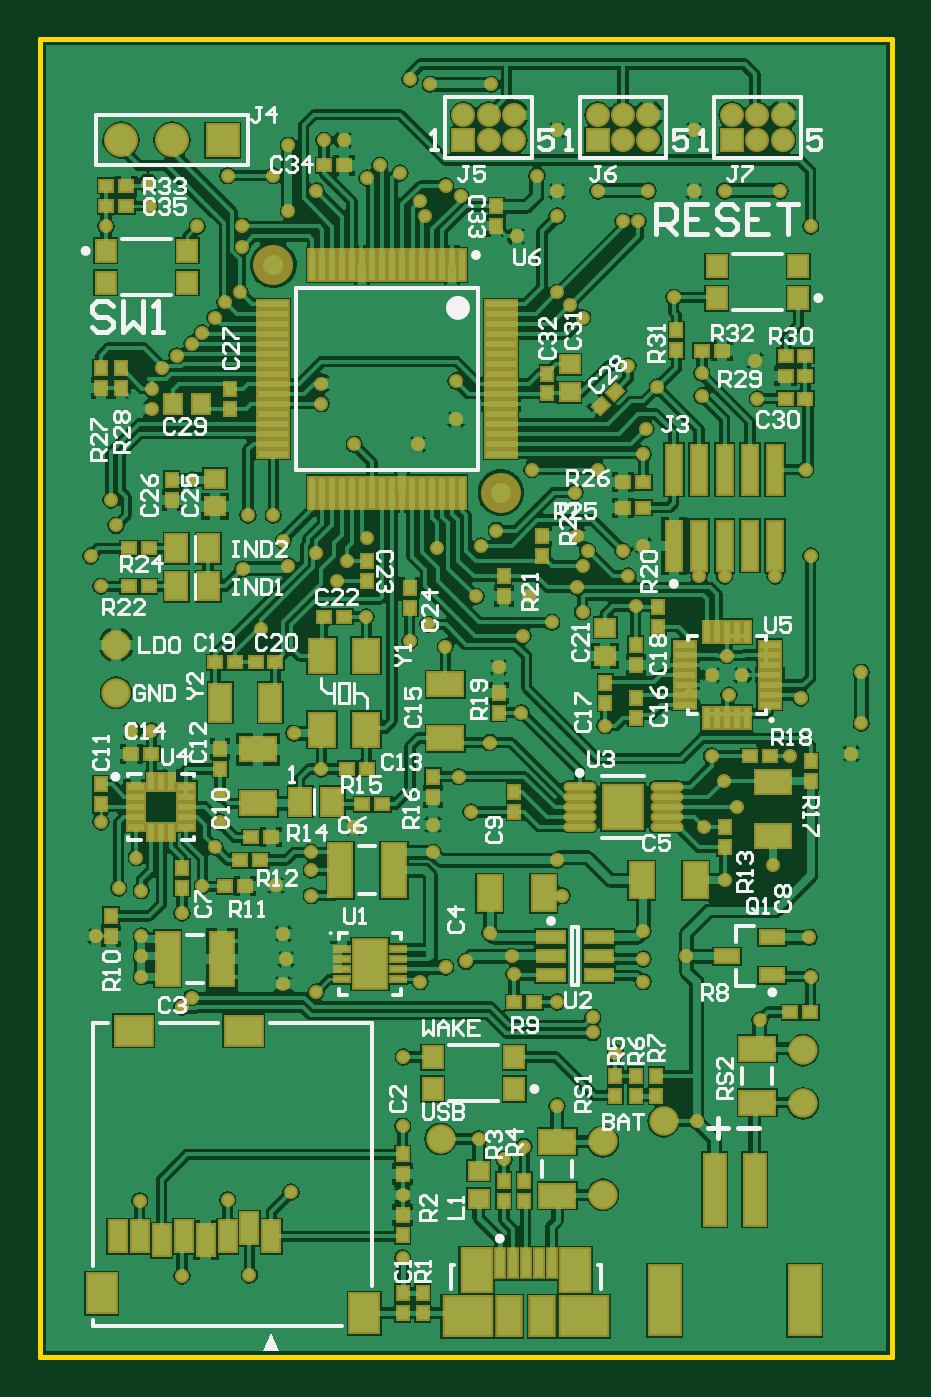
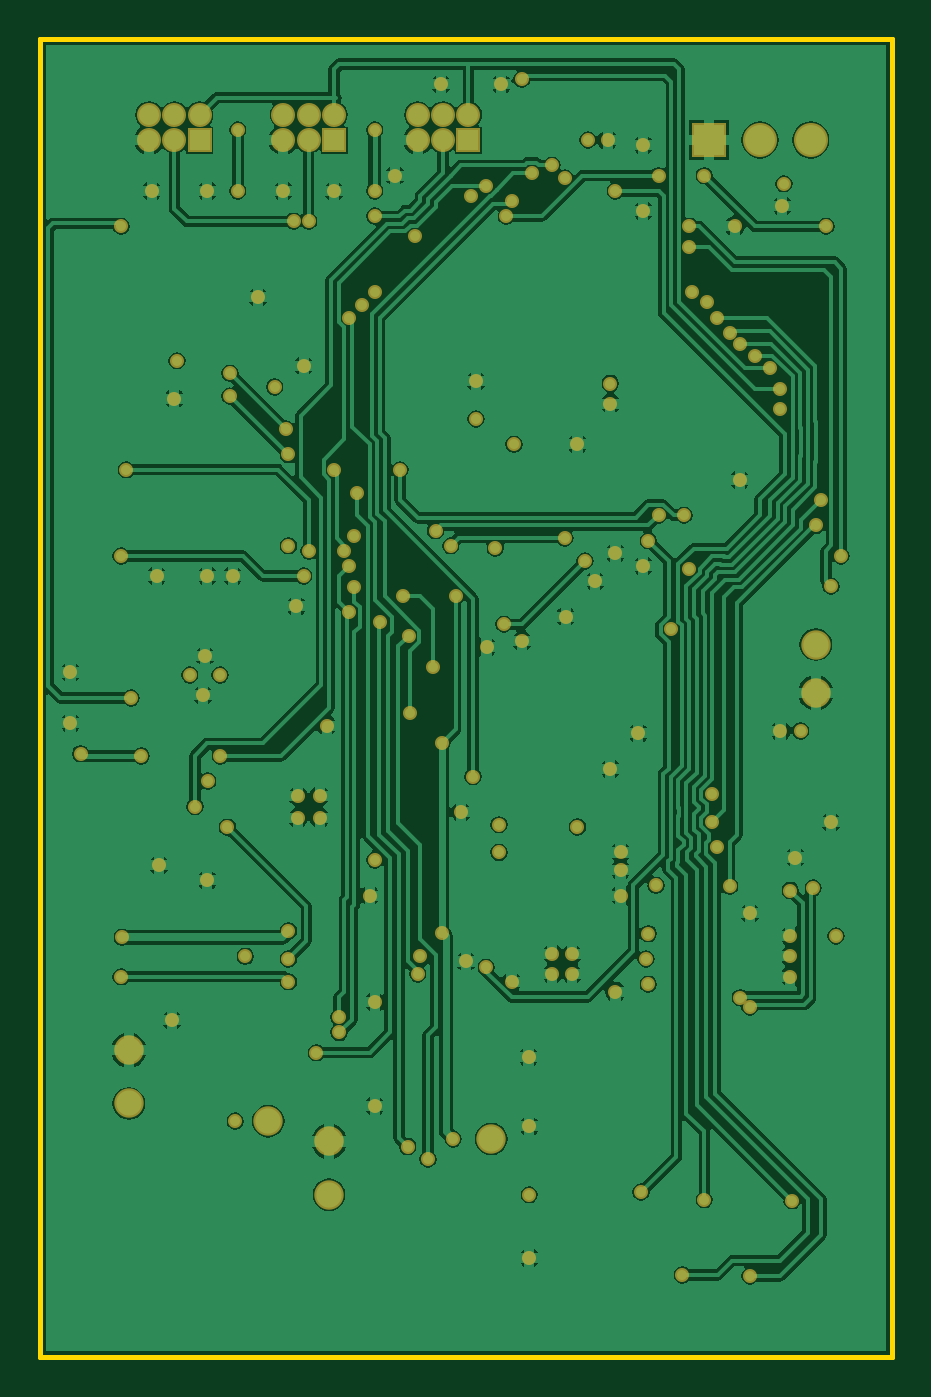
Circuit board: 8 layer files. Board 42.7 x 66.0 mm.
- bottom_copper: [number-redacted].GBL (79350 bytes)
- bottom_mask: [number-redacted].GBS (5208 bytes)
- outline: [number-redacted].GKO (176 bytes)
- outline: [number-redacted].GM1 (171 bytes)
- top_copper: [number-redacted].GTL (123684 bytes)
- top_silk: [number-redacted].GTO (34594 bytes)
- paste: [number-redacted].GTP (7776 bytes)
- top_mask: [number-redacted].GTS (12916 bytes)

=== bottom_copper: [number-redacted].GBL (79350 bytes, source omitted) ===
=== bottom_mask: [number-redacted].GBS ===
G04 Layer_Color=16711935*
%FSLAX25Y25*%
%MOIN*%
G70*
G01*
G75*
%ADD95C,0.05800*%
%ADD96C,0.06706*%
%ADD97R,0.06706X0.06706*%
%ADD98C,0.04737*%
%ADD99R,0.04737X0.04737*%
%ADD100C,0.02768*%
D95*
X150500Y50000D02*
D03*
X111000Y32000D02*
D03*
Y42500D02*
D03*
X15000Y131000D02*
D03*
Y140500D02*
D03*
X123000Y46500D02*
D03*
X79000Y43000D02*
D03*
X150500Y60500D02*
D03*
D96*
X16000Y240000D02*
D03*
X26000D02*
D03*
D97*
X36000D02*
D03*
D98*
X93500Y245000D02*
D03*
Y240000D02*
D03*
X88500Y245000D02*
D03*
Y240000D02*
D03*
X83500Y245000D02*
D03*
X120000Y245000D02*
D03*
Y240000D02*
D03*
X115000Y245000D02*
D03*
Y240000D02*
D03*
X110000Y245000D02*
D03*
X146500D02*
D03*
Y240000D02*
D03*
X141500Y245000D02*
D03*
Y240000D02*
D03*
X136500Y245000D02*
D03*
D99*
X83500Y240000D02*
D03*
X110000Y240000D02*
D03*
X136500D02*
D03*
D100*
X14000Y169000D02*
D03*
X15000Y164000D02*
D03*
X10000Y158000D02*
D03*
X12000Y152000D02*
D03*
X22000Y191000D02*
D03*
X24000Y195000D02*
D03*
X27000Y197500D02*
D03*
X30000Y199831D02*
D03*
X32000Y202000D02*
D03*
X34500Y205000D02*
D03*
X36500Y208000D02*
D03*
X39500Y210000D02*
D03*
X39916Y223000D02*
D03*
Y219000D02*
D03*
X31000Y223000D02*
D03*
X37000Y233000D02*
D03*
X46000D02*
D03*
X76000Y225000D02*
D03*
X82968Y228916D02*
D03*
X80000Y231000D02*
D03*
X115000Y224000D02*
D03*
X118000D02*
D03*
X152000Y223000D02*
D03*
X102000Y225000D02*
D03*
X152000Y158000D02*
D03*
X116000Y154000D02*
D03*
X108000Y159000D02*
D03*
X106000Y161969D02*
D03*
X105500Y170500D02*
D03*
X110000Y175000D02*
D03*
X97000D02*
D03*
X115000Y159000D02*
D03*
X150000Y130000D02*
D03*
X41000Y166000D02*
D03*
X90000Y163000D02*
D03*
X46000Y166000D02*
D03*
X48000Y161000D02*
D03*
X151000Y175000D02*
D03*
X87000Y160000D02*
D03*
X107000Y147000D02*
D03*
Y156000D02*
D03*
X106000Y151781D02*
D03*
X145000Y154000D02*
D03*
X130000D02*
D03*
X135000D02*
D03*
X103000Y91000D02*
D03*
X102000Y98000D02*
D03*
X109000Y64000D02*
D03*
Y67000D02*
D03*
X102000Y70000D02*
D03*
X95500Y41500D02*
D03*
X29887Y70887D02*
D03*
X28000Y69000D02*
D03*
X11000Y83000D02*
D03*
X75000Y74000D02*
D03*
X15500Y92500D02*
D03*
X20000Y92000D02*
D03*
Y83000D02*
D03*
X53500Y96000D02*
D03*
Y99500D02*
D03*
X66969Y75531D02*
D03*
X63032Y79468D02*
D03*
X66969D02*
D03*
X94937Y127063D02*
D03*
X112835Y106335D02*
D03*
Y110666D02*
D03*
X111469Y124531D02*
D03*
X21600Y227000D02*
D03*
X21300Y231400D02*
D03*
X59900Y240000D02*
D03*
X135900Y130600D02*
D03*
X135468Y138300D02*
D03*
X64500Y232500D02*
D03*
X78200Y159500D02*
D03*
X72900Y141200D02*
D03*
X12000Y105500D02*
D03*
X125000Y209000D02*
D03*
X41307Y16193D02*
D03*
X77500Y99500D02*
D03*
X71000Y233500D02*
D03*
X75000Y228000D02*
D03*
X116000Y195500D02*
D03*
X138469Y134531D02*
D03*
X32000Y92833D02*
D03*
X62000Y104500D02*
D03*
X80000Y76872D02*
D03*
X93000Y79000D02*
D03*
X55500Y188000D02*
D03*
Y192000D02*
D03*
X28000Y16000D02*
D03*
X56032Y239968D02*
D03*
X117469Y148031D02*
D03*
X82595Y114469D02*
D03*
X85000Y107500D02*
D03*
X131032Y104469D02*
D03*
X135000Y94000D02*
D03*
X100921Y144879D02*
D03*
X54500Y158500D02*
D03*
X96500Y150000D02*
D03*
X86000D02*
D03*
X95273Y142273D02*
D03*
X64331Y146000D02*
D03*
X55500Y116000D02*
D03*
X119000Y160000D02*
D03*
X121731Y191315D02*
D03*
X119500Y183000D02*
D03*
X130500Y194000D02*
D03*
Y189500D02*
D03*
X71500Y32000D02*
D03*
Y45500D02*
D03*
Y19500D02*
D03*
X137437Y108563D02*
D03*
X134937Y113563D02*
D03*
X132437Y118563D02*
D03*
X90437Y136063D02*
D03*
X48500Y78484D02*
D03*
X20000Y79000D02*
D03*
Y75000D02*
D03*
X77500Y105000D02*
D03*
X119000Y84000D02*
D03*
X151740Y82740D02*
D03*
X152000Y75000D02*
D03*
X142000Y66500D02*
D03*
X93500Y75500D02*
D03*
X54500Y72000D02*
D03*
X48000Y73500D02*
D03*
Y83500D02*
D03*
X119000Y178000D02*
D03*
X82000Y192500D02*
D03*
X30000Y173000D02*
D03*
X62000Y180000D02*
D03*
X74500D02*
D03*
X129500Y46500D02*
D03*
X127500Y79000D02*
D03*
X144500Y97000D02*
D03*
X113500Y60000D02*
D03*
X102000Y49500D02*
D03*
X71650Y59150D02*
D03*
X141500Y189000D02*
D03*
X141000Y196500D02*
D03*
X19654Y30846D02*
D03*
X37000Y31000D02*
D03*
X64500Y161500D02*
D03*
X91500Y39000D02*
D03*
X86500Y43000D02*
D03*
X49500Y32500D02*
D03*
X88685Y121185D02*
D03*
X34500Y100500D02*
D03*
X35484Y105516D02*
D03*
X46500Y93000D02*
D03*
X35500Y111000D02*
D03*
X102000Y210000D02*
D03*
X104500Y207500D02*
D03*
X107000Y205000D02*
D03*
X132468Y134531D02*
D03*
X88685Y83685D02*
D03*
X21969Y123468D02*
D03*
X19000Y98500D02*
D03*
X63032Y75531D02*
D03*
X119000Y78500D02*
D03*
Y74000D02*
D03*
X117166Y106335D02*
D03*
Y110666D02*
D03*
X82000Y185000D02*
D03*
X76500Y144500D02*
D03*
X79937Y140063D02*
D03*
X28000Y87500D02*
D03*
X18000Y123500D02*
D03*
X53500Y91000D02*
D03*
X54500Y230000D02*
D03*
X13000Y223000D02*
D03*
X58500Y153000D02*
D03*
X60532Y156968D02*
D03*
X67000Y235000D02*
D03*
X102000Y230000D02*
D03*
X129000D02*
D03*
Y242000D02*
D03*
X102000D02*
D03*
X77000Y251000D02*
D03*
X88924D02*
D03*
X148000Y118500D02*
D03*
X160000Y119000D02*
D03*
X22000Y187000D02*
D03*
X49000Y226000D02*
D03*
Y239000D02*
D03*
X73000Y252000D02*
D03*
X162000Y135000D02*
D03*
Y125000D02*
D03*
X50000Y123000D02*
D03*
X135000Y230000D02*
D03*
X146000D02*
D03*
X110000D02*
D03*
X120000D02*
D03*
X84000Y78000D02*
D03*
X98000Y233000D02*
D03*
X94000Y221000D02*
D03*
X40000Y155500D02*
D03*
X49000Y156000D02*
D03*
X43500Y143500D02*
D03*
M02*

=== outline: [number-redacted].GKO ===
G04 Layer_Color=16711935*
%FSLAX25Y25*%
%MOIN*%
G70*
G01*
G75*
%ADD48C,0.01000*%
D48*
X0Y260000D02*
X168000D01*
Y0D02*
Y260000D01*
X0Y0D02*
X168000D01*
X0D02*
Y260000D01*
M02*

=== outline: [number-redacted].GM1 ===
G04 Layer_Color=16711935*
%FSLAX25Y25*%
%MOIN*%
G70*
G01*
G75*
%ADD48C,0.01000*%
D48*
X168000Y0D02*
Y260000D01*
X0Y0D02*
Y260000D01*
X168000D01*
X0Y0D02*
X168000D01*
M02*

=== top_copper: [number-redacted].GTL (123684 bytes, source omitted) ===
=== top_silk: [number-redacted].GTO (34594 bytes, source omitted) ===
=== paste: [number-redacted].GTP (7776 bytes, source omitted) ===
=== top_mask: [number-redacted].GTS (12916 bytes, source omitted) ===
